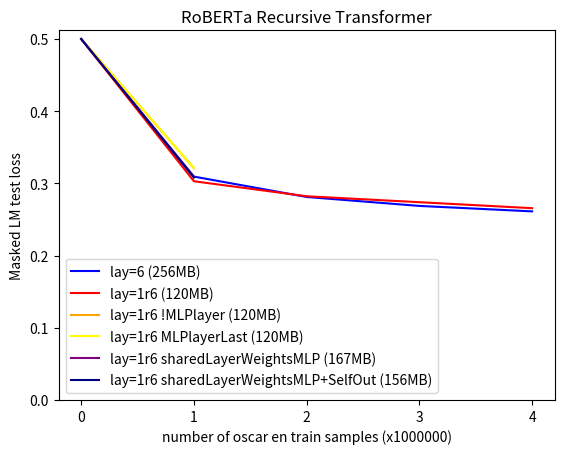

The matplotlib source for this figure:
import matplotlib.pyplot as plt
import numpy as np

x = np.array([0, 1, 2, 3, 4])
y2 = np.array([0.5, 0.30940675837397574, 0.28117460092902186, 0.2687879767358303, 0.2612325044542551])
y3 = np.array([0.5, 0.30296802766025066, 0.28217491447329524, 0.27392400919795035, 0.2656524788528681])
y6 = np.array([0.5, 0.3210689457276463, np.nan, np.nan, np.nan])
y7 = np.array([0.5, 0.3213745343607664, np.nan, np.nan, np.nan])
y8 = np.array([0.5, 0.3079980277708173, np.nan, np.nan, np.nan ])
y9 = np.array([0.5, 0.3090381079044938, np.nan, np.nan, np.nan ])

l2, = plt.plot(x, y2, color='blue', label='lay=6 (256MB)')
l3, = plt.plot(x, y3, color='red', label='lay=1r6 (120MB)')
l6, = plt.plot(x, y6, color='orange', label='lay=1r6 !MLPlayer (120MB)')
l7, = plt.plot(x, y7, color='yellow', label='lay=1r6 MLPlayerLast (120MB)')
l8, = plt.plot(x, y9, color='purple', label='lay=1r6 sharedLayerWeightsMLP (167MB)')
l9, = plt.plot(x, y8, color='navy', label='lay=1r6 sharedLayerWeightsMLP+SelfOut (156MB)')

plt.xticks(np.arange(min(x), max(x)+1, 1.0))
plt.yticks(np.arange(0, 0.5+0.1, 0.1))

plt.xlabel("number of oscar en train samples (x1000000)")
plt.ylabel("Masked LM test loss")
plt.title("RoBERTa Recursive Transformer")

plt.legend(handles=[l2, l3, l6, l7, l8, l9])

plt.show()
